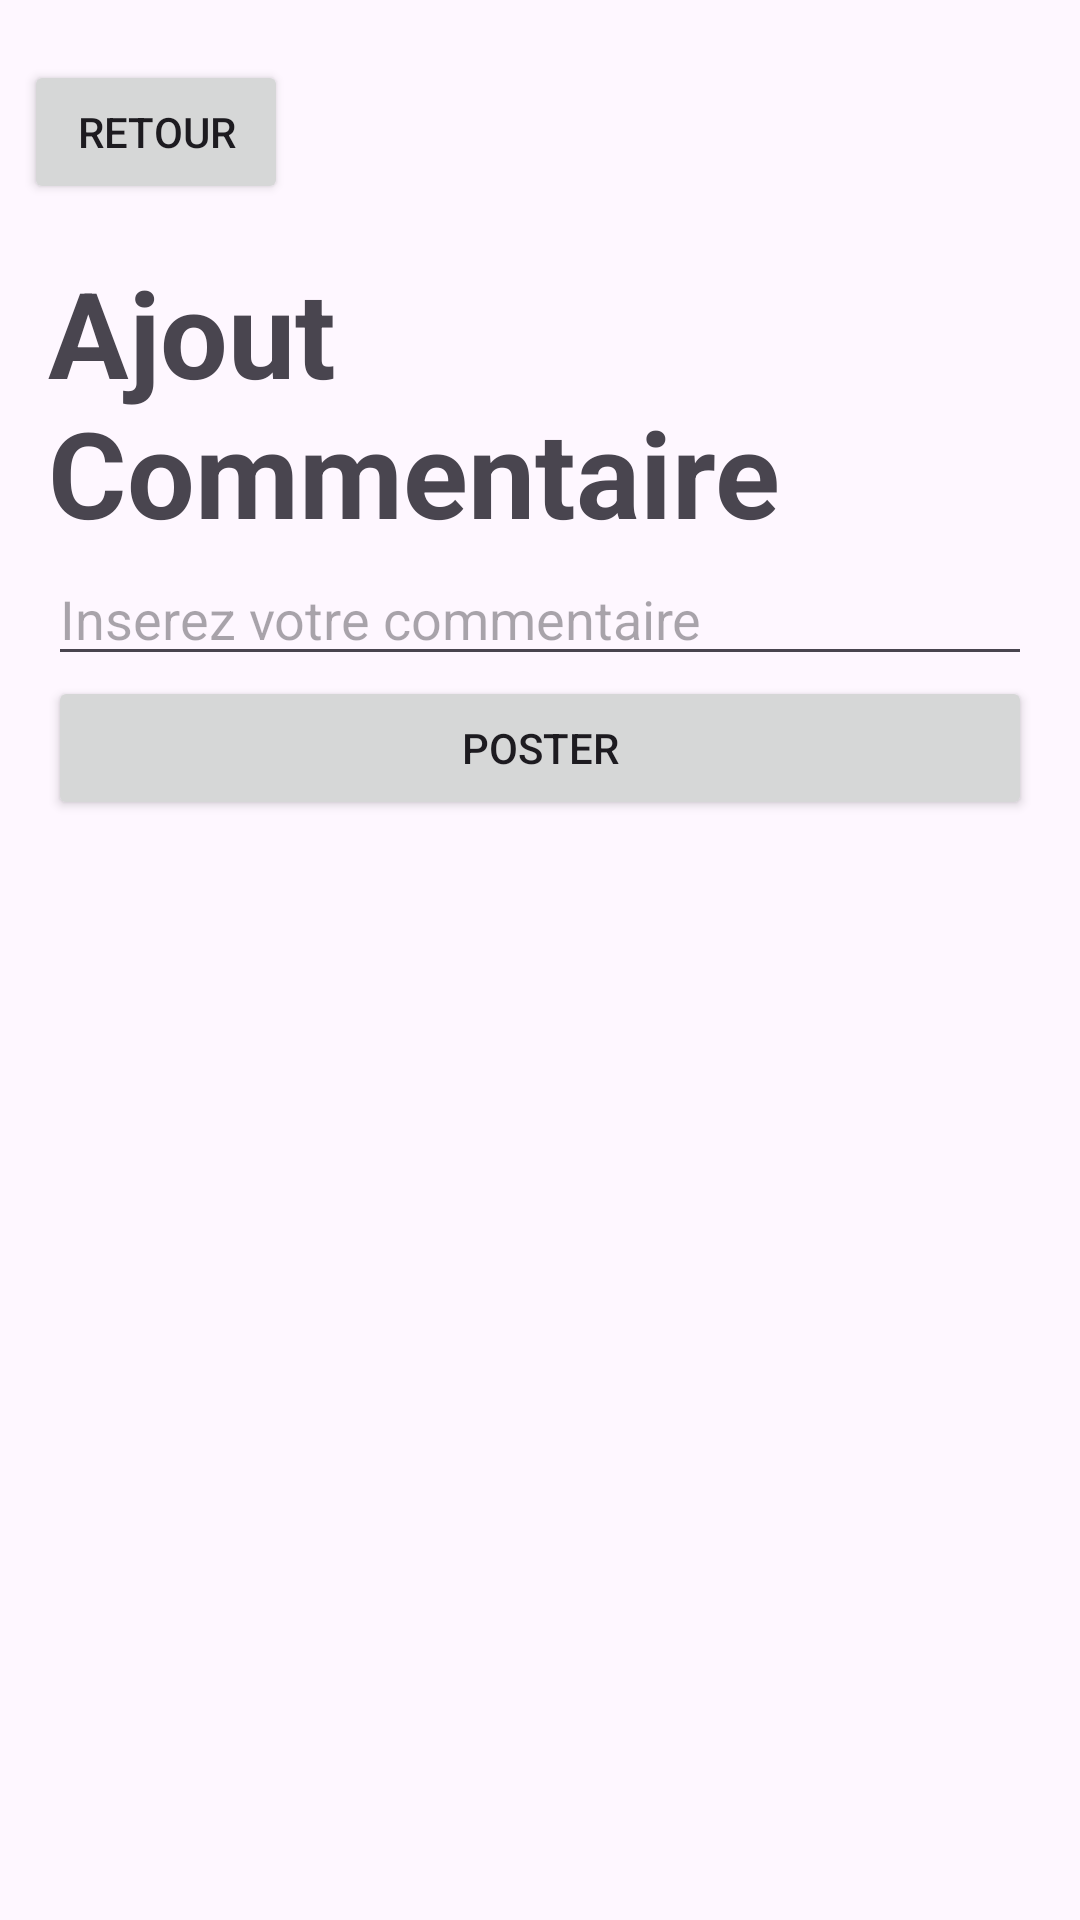

Produce the Android XML layout that renders to this screen, including the resource entries it uses.
<!-- AndroidManifest.xml: application theme Theme.Atlas_bio -->
<!-- res/layout/add_comment.xml -->
<?xml version="1.0" encoding="utf-8"?>
<androidx.constraintlayout.widget.ConstraintLayout xmlns:android="http://schemas.android.com/apk/res/android"
xmlns:tools="http://schemas.android.com/tools"
android:layout_width="match_parent"
android:layout_height="match_parent"
xmlns:app="http://schemas.android.com/apk/res-auto"
android:id="@+id/big_layout">


<Button
    android:id="@+id/btn_retour"
    android:layout_width="wrap_content"
    android:layout_height="wrap_content"
    android:text="Retour"
    android:layout_marginTop="20dp"
    android:layout_marginLeft="8dp"
    app:layout_constraintTop_toTopOf="@id/big_layout"
    app:layout_constraintStart_toStartOf="@id/big_layout"/>

<LinearLayout
    android:id="@+id/lyt"
    android:layout_width="match_parent"
    android:layout_height="wrap_content"
    android:orientation="vertical"
    android:layout_margin="16dp"
    app:layout_constraintTop_toBottomOf="@id/btn_retour">

    <TextView
        android:layout_width="match_parent"
        android:layout_height="wrap_content"
        android:text="Ajout Commentaire"
        android:textSize="40dp"
        android:textStyle="bold"
        />

    <EditText
        android:id="@+id/editTextCommentaire"
        android:layout_width="match_parent"
        android:layout_height="wrap_content"
        android:hint="Inserez votre commentaire" />

    <Button
        android:id="@+id/buttonAjouterComentaire"
        android:layout_width="match_parent"
        android:layout_height="wrap_content"
        android:text="Poster" />

</LinearLayout>

</androidx.constraintlayout.widget.ConstraintLayout>
<!-- resources referenced by this layout -->
<resources>
  <style name="Theme.Atlas_bio" parent="Base.Theme.Atlas_bio" />
  <style name="Base.Theme.Atlas_bio" parent="Theme.Material3.DayNight.NoActionBar">
          
          
      </style>
</resources>
